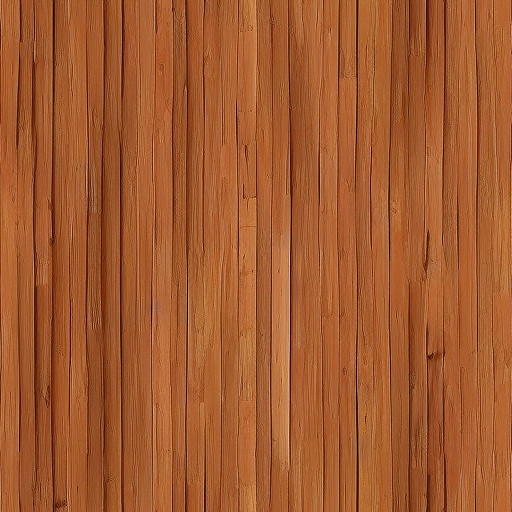
Generation parameters embedded in this image by AUTOMATIC1111 Stable Diffusion web UI or a fork of it (Forge, ...) (PNG 'parameters' text chunk):
wood planks, base color, wood
Negative prompt: 3d render,poorly drawn,blurry,black and white,weird colors,
Steps: 20, Sampler: Euler a, CFG scale: 7.0, Seed: 3610347089, Size: 512x512, Model hash: ded387e0f3, Model: TextureDiffusion_10, Tiling: True, Eta: 0.0, Version: v1.9.0